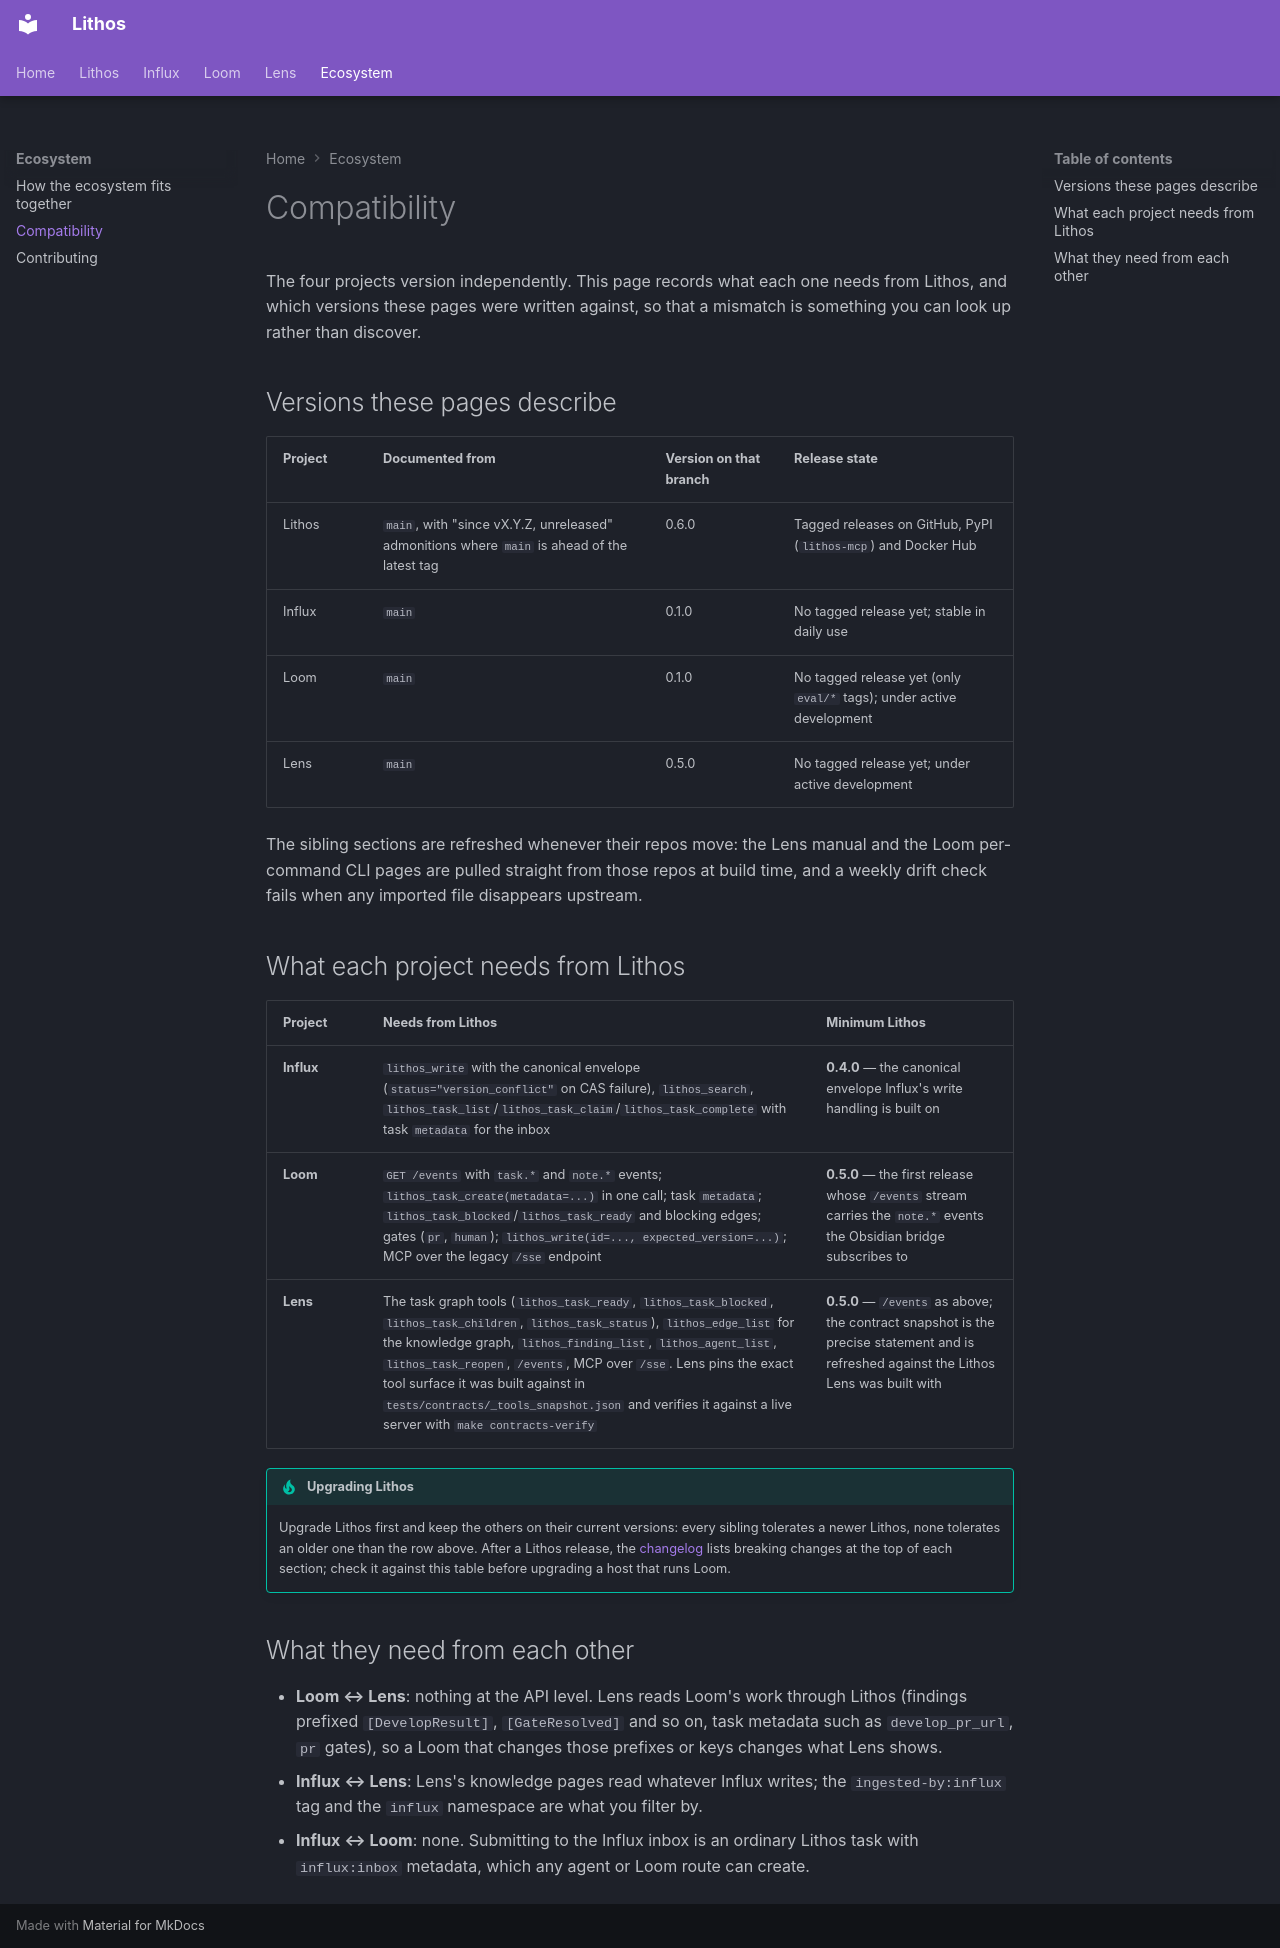

repository: agent-lore/lithos-docs · page: ecosystem/compatibility/index.html · generator: mkdocs

# Compatibility

The four projects version independently. This page records what each one needs from Lithos, and which versions these pages were written against, so that a mismatch is something you can look up rather than discover.

## Versions these pages describe

| Project | Documented from | Version on that branch | Release state |
|---------|-----------------|------------------------|---------------|
| Lithos | `main`, with "since vX.Y.Z, unreleased" admonitions where `main` is ahead of the latest tag | 0.6.0 | Tagged releases on GitHub, PyPI (`lithos-mcp`) and Docker Hub |
| Influx | `main` | 0.1.0 | No tagged release yet; stable in daily use |
| Loom | `main` | 0.1.0 | No tagged release yet (only `eval/*` tags); under active development |
| Lens | `main` | 0.5.0 | No tagged release yet; under active development |

The sibling sections are refreshed whenever their repos move: the Lens manual and the Loom per-command CLI pages are pulled straight from those repos at build time, and a weekly drift check fails when any imported file disappears upstream.

## What each project needs from Lithos

| Project | Needs from Lithos | Minimum Lithos |
|---------|-------------------|----------------|
| **Influx** | `lithos_write` with the canonical envelope (`status="version_conflict"` on CAS failure), `lithos_search`, `lithos_task_list`/`lithos_task_claim`/`lithos_task_complete` with task `metadata` for the inbox | **0.4.0** — the canonical envelope Influx's write handling is built on |
| **Loom** | `GET /events` with `task.*` and `note.*` events; `lithos_task_create(metadata=...)` in one call; task `metadata`; `lithos_task_blocked`/`lithos_task_ready` and blocking edges; gates (`pr`, `human`); `lithos_write(id=..., expected_version=...)`; MCP over the legacy `/sse` endpoint | **0.5.0** — the first release whose `/events` stream carries the `note.*` events the Obsidian bridge subscribes to |
| **Lens** | The task graph tools (`lithos_task_ready`, `lithos_task_blocked`, `lithos_task_children`, `lithos_task_status`), `lithos_edge_list` for the knowledge graph, `lithos_finding_list`, `lithos_agent_list`, `lithos_task_reopen`, `/events`, MCP over `/sse`. Lens pins the exact tool surface it was built against in `tests/contracts/_tools_snapshot.json` and verifies it against a live server with `make contracts-verify` | **0.5.0** — `/events` as above; the contract snapshot is the precise statement and is refreshed against the Lithos Lens was built with |

!!! tip "Upgrading Lithos"
    Upgrade Lithos first and keep the others on their current versions: every sibling tolerates a newer Lithos, none tolerates an older one than the row above. After a Lithos release, the [changelog](../changelog.md) lists breaking changes at the top of each section; check it against this table before upgrading a host that runs Loom.

## What they need from each other

- **Loom ↔ Lens**: nothing at the API level. Lens reads Loom's work through Lithos (findings prefixed `[DevelopResult]`, `[GateResolved]` and so on, task metadata such as `develop_pr_url`, `pr` gates), so a Loom that changes those prefixes or keys changes what Lens shows.
- **Influx ↔ Lens**: Lens's knowledge pages read whatever Influx writes; the `ingested-by:influx` tag and the `influx` namespace are what you filter by.
- **Influx ↔ Loom**: none. Submitting to the Influx inbox is an ordinary Lithos task with `influx:inbox` metadata, which any agent or Loom route can create.
